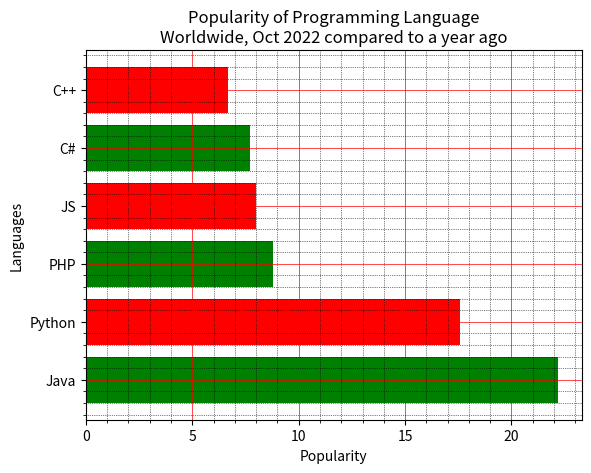

This chart was generated by the following Python code:
#Write a Python programming to display a horizontal bar chart of the popularity of programming Languages.
#Programming languages: Java, Python, PHP, JavaScript, C#, C++
#Popularity: 22.2, 17.6, 8.8, 8, 7.7, 6.7
import matplotlib.pyplot as plt
x = ['Java', 'Python', 'PHP', 'JS', 'C#', 'C++']
popularity = [22.2, 17.6, 8.8, 8, 7.7, 6.7]
x_pos = [i for i, _ in enumerate(x)]
plt.barh(x_pos, popularity, color=['green','red'])
plt.xlabel("Popularity")
plt.ylabel("Languages")
plt.title("Popularity of Programming Language\n" + "Worldwide, Oct 2022 compared to a year ago")
plt.yticks(x_pos, x)
# Turn on the grid
plt.minorticks_on()
plt.grid(which='major', linestyle='-', linewidth='0.5', color='red')
# Customize the minor grid
plt.grid(which='minor', linestyle=':', linewidth='0.5', color='black')
plt.show()
